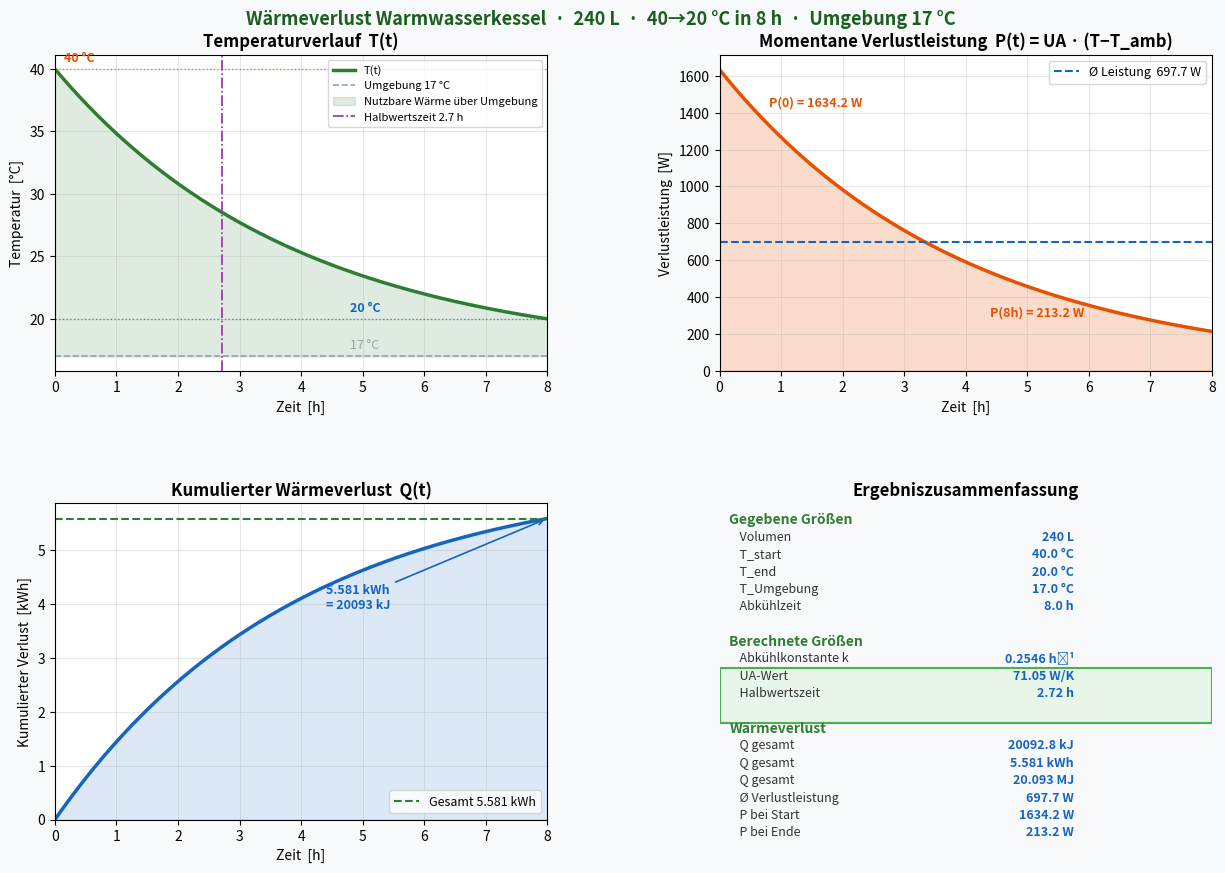

This chart was generated by the following Python code: (Note: this script raises an exception after producing the figure.)
#!/usr/bin/env python3
# -*- coding: utf-8 -*-
"""
warmwasser_verlust.py
======================
Berechnet und visualisiert den Wärmeverlust eines Warmwasserkessels.

Kessel:               240 L
Abkühlvorgang:        40 °C → 20 °C in n Stunden
Umgebungstemperatur:  17 °C

Physikalisches Modell: Newtonsches Abkühlungsgesetz
  dT/dt = -k · (T - T_amb)
  → T(t) = T_amb + (T_0 - T_amb) · e^(−k·t)

Aus den Randbedingungen T(0)=40, T(n)=20, T_amb=17 folgt:
  k = ln((T_0 − T_amb) / (T_n − T_amb)) / n

Wärmemenge gesamt:  Q = m · c · (T_0 − T_n)
Momentanleistung:   P(t) = m · c · k · (T(t) − T_amb)
Thermischer Leitwert: UA = P(t) / (T(t) − T_amb) = m · c · k  [W/K]
"""

import sys
import numpy as np
# Force UTF-8 on Windows console
if sys.stdout.encoding.lower() != "utf-8":
    sys.stdout.reconfigure(encoding="utf-8", errors="replace")
import matplotlib.pyplot as plt
import matplotlib.gridspec as gridspec
from matplotlib.patches import FancyArrowPatch

# ---------------------------------------------------------------------------
# Parameter (hier anpassen)
# ---------------------------------------------------------------------------
V_liter      = 240        # Kesselvolumen [L]
T_start      = 40.0       # Starttemperatur [°C]
T_end        = 20.0       # Endtemperatur nach n Stunden [°C]
T_amb        = 17.0       # Umgebungstemperatur [°C]
n_hours      = 8.0        # Abkühlzeit [h]   ← hier ändern

# ---------------------------------------------------------------------------
# Physikalische Konstanten
# ---------------------------------------------------------------------------
rho_water    = 1.0        # Dichte Wasser [kg/L]
c_water      = 4186.0     # Spez. Wärmekapazität Wasser [J/(kg·K)]

# ---------------------------------------------------------------------------
# Berechnungen
# ---------------------------------------------------------------------------
m            = V_liter * rho_water                   # Masse [kg]
C_therm      = m * c_water                           # Thermische Kapazität [J/K]

# Abkühlkonstante k aus T(n) = T_amb + (T_0-T_amb)*exp(-k*n)
n_sec        = n_hours * 3600                        # [s]
k            = np.log((T_start - T_amb) /
                      (T_end   - T_amb)) / n_sec     # [1/s]

# Thermischer Leitwert (UA-Wert)
UA           = C_therm * k                           # [W/K]

# Gesamte abgegebene Wärmemenge
Q_total_J    = C_therm * (T_start - T_end)           # [J]
Q_total_kWh  = Q_total_J / 3_600_000                # [kWh]
Q_total_kJ   = Q_total_J / 1000                     # [kJ]

# Durchschnittliche Verlustleistung
P_avg        = Q_total_J / n_sec                     # [W]

# Momentanleistung bei Start und Ende
P_start      = UA * (T_start - T_amb)               # [W]
P_end        = UA * (T_end   - T_amb)               # [W]

# Zeitachse
t_s          = np.linspace(0, n_sec, 2000)          # [s]
t_h          = t_s / 3600                            # [h]

# Temperaturverlauf T(t)
T_t          = T_amb + (T_start - T_amb) * np.exp(-k * t_s)

# Momentane Verlustleistung P(t) = UA · (T(t) - T_amb)
P_t          = UA * (T_t - T_amb)                   # [W]

# Kumulierter Wärmeverlust Q(t) = C_therm · (T_0 − T(t))
Q_t_J        = C_therm * (T_start - T_t)            # [J]
Q_t_kWh      = Q_t_J / 3_600_000                   # [kWh]

# Halbwertszeit der Abkühlung (T(t½) = T_amb + (T_0-T_amb)/2)
t_half_s     = np.log(2) / k
t_half_h     = t_half_s / 3600

# ---------------------------------------------------------------------------
# Konsolenausgabe
# ---------------------------------------------------------------------------
print("=" * 55)
print("  WÄRMEVERLUST WARMWASSERKESSEL")
print("=" * 55)
print(f"  Volumen           : {V_liter} L")
print(f"  Wassermasse       : {m:.0f} kg")
print(f"  Starttemperatur   : {T_start:.1f} °C")
print(f"  Endtemperatur     : {T_end:.1f} °C  (nach {n_hours:.1f} h)")
print(f"  Umgebung          : {T_amb:.1f} °C")
print("-" * 55)
print(f"  Abkuehlkonstante k: {k*3600:.4f}  1/h  ({k:.6f} 1/s)")
print(f"  UA-Wert (Kessel)  : {UA:.2f} W/K")
print(f"  Halbwertszeit     : {t_half_h:.2f} h")
print("-" * 55)
print(f"  Gesamtwärmeverlust: {Q_total_kJ:.1f} kJ")
print(f"                      {Q_total_kWh:.3f} kWh")
print(f"                      {Q_total_J/1e6:.3f} MJ")
print(f"  Ø Verlustleistung : {P_avg:.1f} W")
print(f"  Leistung (Anfang) : {P_start:.1f} W")
print(f"  Leistung (Ende)   : {P_end:.1f} W")
print("=" * 55)

# ---------------------------------------------------------------------------
# Visualisierung
# ---------------------------------------------------------------------------
fig = plt.figure(figsize=(13, 9), facecolor="#F8F9FA")
fig.suptitle(
    f"Wärmeverlust Warmwasserkessel  ·  {V_liter} L  ·  {T_start:.0f}→{T_end:.0f} °C "
    f"in {n_hours:.0f} h  ·  Umgebung {T_amb:.0f} °C",
    fontsize=13, fontweight="bold", color="#1B5E20", y=0.98
)

gs = gridspec.GridSpec(2, 2, figure=fig,
                       hspace=0.42, wspace=0.35,
                       left=0.08, right=0.97, top=0.93, bottom=0.08)

ax_T  = fig.add_subplot(gs[0, 0])   # Temperaturverlauf
ax_P  = fig.add_subplot(gs[0, 1])   # Verlustleistung
ax_Q  = fig.add_subplot(gs[1, 0])   # Kumulierter Wärmeverlust
ax_i  = fig.add_subplot(gs[1, 1])   # Info-Box

GREEN  = "#2E7D32"
ORANGE = "#E65100"
BLUE   = "#1565C0"
GREY   = "#90A4AE"

# ---- Panel 1: Temperaturverlauf ----
ax_T.plot(t_h, T_t, color=GREEN, lw=2.5, label="T(t)")
ax_T.axhline(T_amb, color=GREY,   lw=1.2, ls="--", label=f"Umgebung {T_amb:.0f} °C")
ax_T.axhline(T_start, color=ORANGE, lw=1.0, ls=":", alpha=0.7)
ax_T.axhline(T_end,   color=BLUE,   lw=1.0, ls=":", alpha=0.7)
ax_T.fill_between(t_h, T_amb, T_t, alpha=0.15, color=GREEN, label="Nutzbare Wärme über Umgebung")
ax_T.axvline(t_half_h, color="#9C27B0", lw=1.2, ls="-.",
             label=f"Halbwertszeit {t_half_h:.1f} h")

ax_T.annotate(f"{T_start:.0f} °C",  xy=(0, T_start), xytext=(0.15, T_start+0.6),
              color=ORANGE, fontsize=9, fontweight="bold")
ax_T.annotate(f"{T_end:.0f} °C",    xy=(n_hours, T_end), xytext=(n_hours*0.6, T_end+0.6),
              color=BLUE, fontsize=9, fontweight="bold")
ax_T.annotate(f"{T_amb:.0f} °C",    xy=(n_hours, T_amb), xytext=(n_hours*0.6, T_amb+0.6),
              color=GREY, fontsize=9)

ax_T.set_xlabel("Zeit  [h]")
ax_T.set_ylabel("Temperatur  [°C]")
ax_T.set_title("Temperaturverlauf  T(t)", fontweight="bold")
ax_T.legend(fontsize=8, loc="upper right")
ax_T.set_xlim(0, n_hours)
ax_T.grid(True, alpha=0.3)

# ---- Panel 2: Verlustleistung ----
ax_P.plot(t_h, P_t, color=ORANGE, lw=2.5)
ax_P.fill_between(t_h, 0, P_t, alpha=0.2, color=ORANGE)
ax_P.axhline(P_avg, color=BLUE, lw=1.5, ls="--",
             label=f"Ø Leistung  {P_avg:.1f} W")

ax_P.annotate(f"P(0) = {P_start:.1f} W", xy=(0, P_start),
              xytext=(n_hours*0.1, P_start*0.88),
              color=ORANGE, fontsize=9, fontweight="bold")
ax_P.annotate(f"P({n_hours:.0f}h) = {P_end:.1f} W", xy=(n_hours, P_end),
              xytext=(n_hours*0.55, P_end + P_start*0.05),
              color=ORANGE, fontsize=9, fontweight="bold")

ax_P.set_xlabel("Zeit  [h]")
ax_P.set_ylabel("Verlustleistung  [W]")
ax_P.set_title("Momentane Verlustleistung  P(t) = UA · (T−T_amb)", fontweight="bold")
ax_P.legend(fontsize=9)
ax_P.set_xlim(0, n_hours)
ax_P.set_ylim(bottom=0)
ax_P.grid(True, alpha=0.3)

# ---- Panel 3: Kumulierter Wärmeverlust ----
ax_Q.plot(t_h, Q_t_kWh, color=BLUE, lw=2.5)
ax_Q.fill_between(t_h, 0, Q_t_kWh, alpha=0.15, color=BLUE)
ax_Q.axhline(Q_total_kWh, color=GREEN, lw=1.5, ls="--",
             label=f"Gesamt {Q_total_kWh:.3f} kWh")

ax_Q.annotate(f"{Q_total_kWh:.3f} kWh\n= {Q_total_kJ:.0f} kJ",
              xy=(n_hours, Q_total_kWh),
              xytext=(n_hours*0.55, Q_total_kWh*0.7),
              color=BLUE, fontsize=9, fontweight="bold",
              arrowprops=dict(arrowstyle="->", color=BLUE, lw=1.2))

ax_Q.set_xlabel("Zeit  [h]")
ax_Q.set_ylabel("Kumulierter Verlust  [kWh]")
ax_Q.set_title("Kumulierter Wärmeverlust  Q(t)", fontweight="bold")
ax_Q.legend(fontsize=9)
ax_Q.set_xlim(0, n_hours)
ax_Q.set_ylim(bottom=0)
ax_Q.grid(True, alpha=0.3)

# ---- Panel 4: Ergebnis-Zusammenfassung ----
ax_i.axis("off")
summary_lines = [
    ("Gegebene Größen", None, True),
    (f"  Volumen",              f"{V_liter} L",           False),
    (f"  T_start",              f"{T_start:.1f} °C",      False),
    (f"  T_end",                f"{T_end:.1f} °C",        False),
    (f"  T_Umgebung",           f"{T_amb:.1f} °C",        False),
    (f"  Abkühlzeit",           f"{n_hours:.1f} h",       False),
    ("", None, False),
    ("Berechnete Größen", None, True),
    (f"  Abkühlkonstante k",    f"{k*3600:.4f} h⁻¹",     False),
    (f"  UA-Wert",              f"{UA:.2f} W/K",          False),
    (f"  Halbwertszeit",        f"{t_half_h:.2f} h",      False),
    ("", None, False),
    ("Wärmeverlust", None, True),
    (f"  Q gesamt",             f"{Q_total_kJ:.1f} kJ",   False),
    (f"  Q gesamt",             f"{Q_total_kWh:.3f} kWh", False),
    (f"  Q gesamt",             f"{Q_total_J/1e6:.3f} MJ",False),
    (f"  Ø Verlustleistung",    f"{P_avg:.1f} W",         False),
    (f"  P bei Start",          f"{P_start:.1f} W",       False),
    (f"  P bei Ende",           f"{P_end:.1f} W",         False),
]

y = 0.97
for label, value, is_header in summary_lines:
    if is_header:
        ax_i.text(0.02, y, label, transform=ax_i.transAxes,
                  fontsize=10, fontweight="bold", color=GREEN,
                  va="top")
    elif label == "":
        pass
    else:
        ax_i.text(0.03, y, label, transform=ax_i.transAxes,
                  fontsize=9, color="#333333", va="top")
        ax_i.text(0.72, y, value, transform=ax_i.transAxes,
                  fontsize=9, color="#1565C0", va="top", fontweight="bold",
                  ha="right")
    y -= 0.055

# Highlight box around the main result
highlight_y = 0.97 - 12 * 0.055
ax_i.add_patch(plt.Rectangle((0.0, highlight_y - 0.005),
                               1.0, 3 * 0.055 + 0.01,
                               transform=ax_i.transAxes,
                               facecolor="#E8F5E9", edgecolor="#4CAF50",
                               lw=1.5, zorder=0))

ax_i.set_title("Ergebniszusammenfassung", fontweight="bold")

plt.savefig("C:/claude/warmwasser_verlust.png", dpi=150, bbox_inches="tight",
            facecolor=fig.get_facecolor())
print("\nDiagramm gespeichert: C:/claude/warmwasser_verlust.png")
plt.show()
